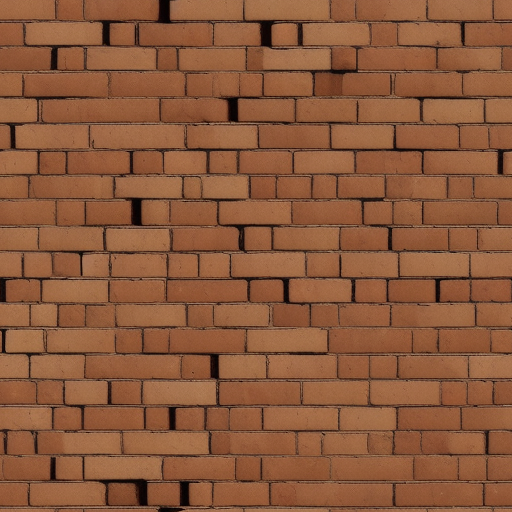
Generation parameters embedded in this image by AUTOMATIC1111 Stable Diffusion web UI or a fork of it (Forge, ...) (PNG 'parameters' text chunk):
brick wall
Steps: 22, Sampler: Euler a, CFG scale: 8.5, Seed: 839108054, Size: 512x512, Model hash: 9aba26abdf, Model: deliberate_v2